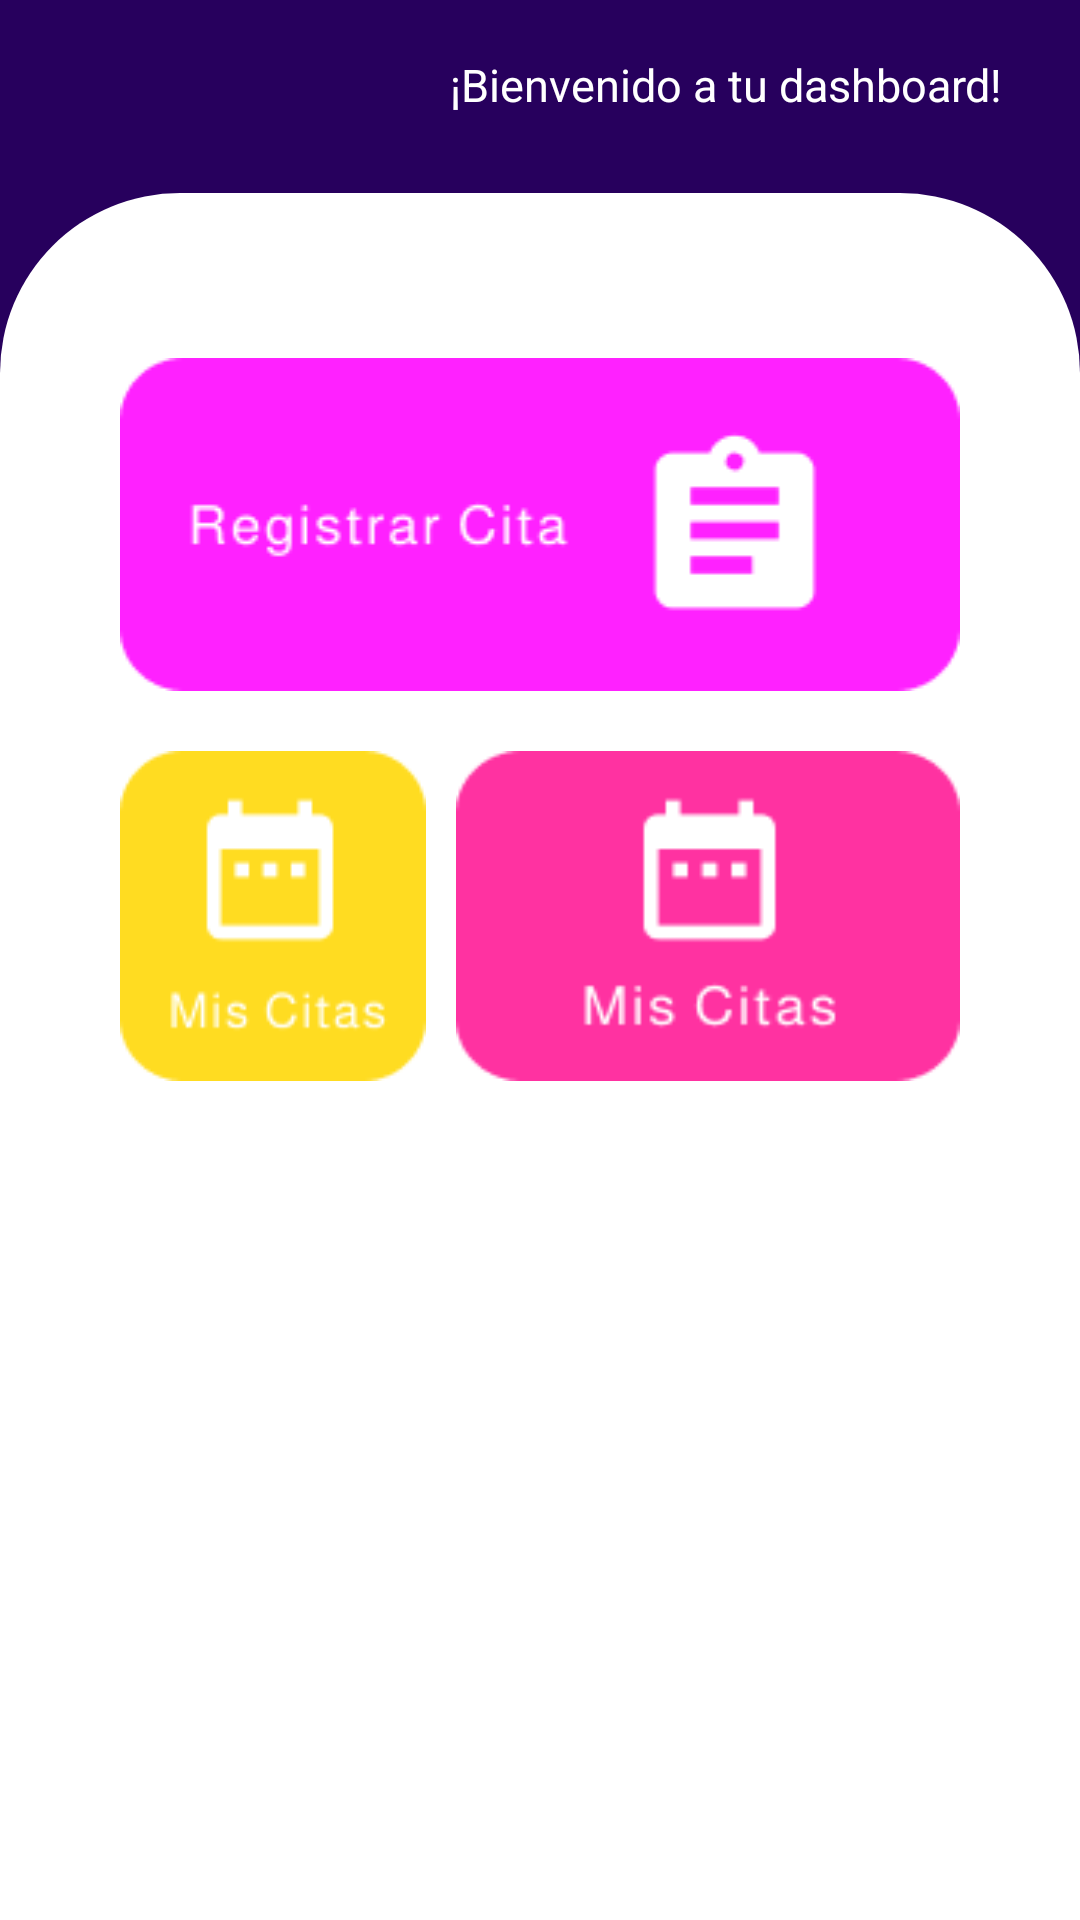

This screen was rendered from an Android layout file. Write that file and the resources it references.
<!-- AndroidManifest.xml: application theme Theme.MyApplication -->
<!-- res/layout/fragment_principal.xml -->
<?xml version="1.0" encoding="utf-8"?>
<LinearLayout
    xmlns:android="http://schemas.android.com/apk/res/android"
    xmlns:app="http://schemas.android.com/apk/res-auto"
    xmlns:tools="http://schemas.android.com/tools"
    android:id="@+id/drawerLayout"
    android:layout_width="match_parent"
    android:layout_height="match_parent"
    android:orientation="vertical"
    tools:context=".ui.PrincipalFragment"
    android:background="@color/purple_700">

    <TextView
        android:id="@+id/imageLogoMedicine"
        android:layout_width="wrap_content"
        android:layout_height="wrap_content"
        android:layout_marginStart="150dp"
        android:layout_marginTop="18dp"
        android:layout_marginBottom="25dp"
        android:text="¡Bienvenido a tu dashboard!"
        android:textColor="@color/white"
        android:textSize="15dp"

        app:layout_constraintEnd_toEndOf="parent"
        app:layout_constraintStart_toStartOf="parent"
        app:layout_constraintTop_toTopOf="parent" />

    <LinearLayout
        android:layout_width="match_parent"
        android:layout_height="match_parent"
        android:layout_marginTop="1dp"
        android:background="@drawable/fondo_diseno_2"
        android:orientation="vertical">


        <ImageButton
            android:id="@+id/registrarCitasButton"
            android:layout_width="match_parent"
            android:layout_height="wrap_content"
            android:layout_marginLeft="20dp"
            android:layout_marginTop="35dp"
            android:layout_marginRight="20dp"
            android:background="@drawable/button_1" />

        <LinearLayout
            android:layout_width="match_parent"
            android:layout_height="wrap_content"
            android:layout_marginLeft="20dp"
            android:layout_marginTop="20dp"
            android:layout_marginRight="20dp"
            android:orientation="horizontal">

            <ImageButton
                android:id="@+id/misCitasButtonPrueba"
                android:layout_width="wrap_content"
                android:layout_height="110dp"
                android:layout_marginRight="10dp"
                android:background="@drawable/button_2" />

            <ImageButton
                android:id="@+id/misCitasButton"
                android:layout_width="wrap_content"
                android:layout_height="110dp"
                android:layout_weight="1"
                android:background="@drawable/button_3" />
        </LinearLayout>
    </LinearLayout>
</LinearLayout>
<!-- resources referenced by this layout -->
<resources>
  <color name="purple_700">#27005D</color>
  <color name="white">#FFFFFFFF</color>
  <!-- drawable button_1: png bitmap (drawable, 3379 bytes) -->
  <!-- drawable button_2: png bitmap (drawable, 2599 bytes) -->
  <!-- drawable button_3: png bitmap (drawable-v24, 2927 bytes) -->
  <!-- drawable fondo_diseno_2 (drawable) -->
  <?xml version="1.0" encoding="utf-8"?>
  <shape xmlns:android="http://schemas.android.com/apk/res/android">
      <solid android:color="@color/white"/>
  
      <padding
          android:left="20dp"
          android:top="20dp"
          android:bottom="20dp"
          android:right="20dp"/>
  
  
      <corners
          android:topLeftRadius="60dp"
          android:topRightRadius="60dp"
          />
  </shape>
  <style name="Theme.MyApplication" parent="Theme.MaterialComponents.DayNight.DarkActionBar">
          
          <item name="colorPrimary">@color/purple_500</item>
          <item name="colorPrimaryVariant">@color/purple_700</item>
          <item name="colorOnPrimary">@color/white</item>
          
          <item name="colorSecondary">@color/teal_200</item>
          <item name="colorSecondaryVariant">@color/teal_700</item>
          <item name="colorOnSecondary">@color/black</item>
          
          <item name="android:statusBarColor" tools:targetApi="l">?attr/colorPrimaryVariant</item>
          
          <item name="android:navigationIcon">@drawable/ic_menu_camera</item>
      </style>
  <color name="purple_500">#FF6200EE</color>
  <color name="teal_200">#FF03DAC5</color>
  <color name="teal_700">#FF018786</color>
  <color name="black">#FF000000</color>
</resources>
